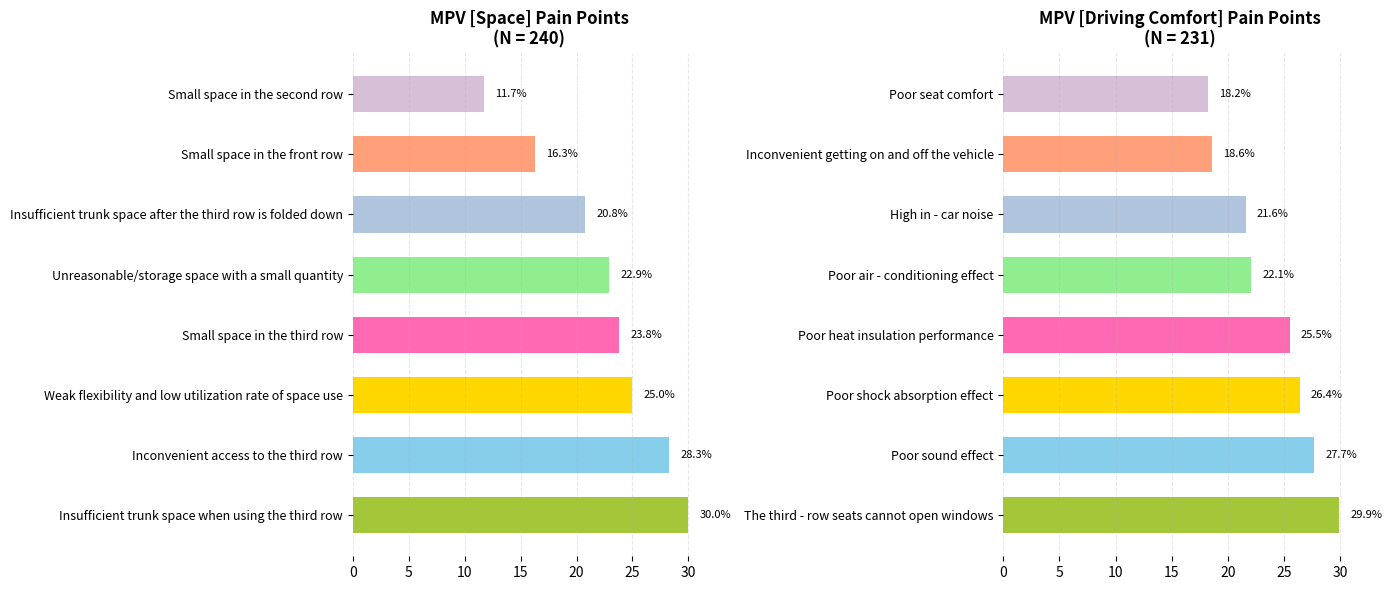

Recreate this plot in Python.
import matplotlib.pyplot as plt
import numpy as np

# MPV space pain point data
space_pain = {
    "Insufficient trunk space when using the third row": 30.0,
    "Inconvenient access to the third row": 28.3,
    "Weak flexibility and low utilization rate of space use": 25.0,
    "Small space in the third row": 23.8,
    "Unreasonable/storage space with a small quantity": 22.9,
    "Insufficient trunk space after the third row is folded down": 20.8,
    "Small space in the front row": 16.3,
    "Small space in the second row": 11.7
}
# MPV driving comfort pain point data
comfort_pain = {
    "The third - row seats cannot open windows": 29.9,
    "Poor sound effect": 27.7,
    "Poor shock absorption effect": 26.4,
    "Poor heat insulation performance": 25.5,
    "Poor air - conditioning effect": 22.1,
    "High in - car noise": 21.6,
    "Inconvenient getting on and off the vehicle": 18.6,
    "Poor seat comfort": 18.2
}

# Extract labels and values
space_labels = list(space_pain.keys())
space_values = list(space_pain.values())
comfort_labels = list(comfort_pain.keys())
comfort_values = list(comfort_pain.values())

# Color scheme (freely match and can be adjusted)
bar_colors = ["#A4C639", "#87CEEB", "#FFD700", "#FF69B4", 
              "#90EE90", "#B0C4DE", "#FFA07A", "#D8BFD8"]

# Create a two - column layout canvas
fig, (ax1, ax2) = plt.subplots(1, 2, figsize=(14, 6), sharey=False)

# Draw the horizontal bar chart for space pain points
x1 = np.arange(len(space_labels))
ax1.barh(x1, space_values, color=bar_colors, height=0.6)
ax1.set_yticks(x1)
ax1.set_yticklabels(space_labels, fontsize=9)
ax1.set_title("MPV [Space] Pain Points\n(N = 240)", fontsize=12, fontweight="bold")
# Add annotations for space pain points
for i, val in enumerate(space_values):
    ax1.annotate(f'{val}%', (val + 1, i), va='center', fontsize=8)

# Draw the horizontal bar chart for driving comfort pain points
x2 = np.arange(len(comfort_labels))
ax2.barh(x2, comfort_values, color=bar_colors, height=0.6)
ax2.set_yticks(x2)
ax2.set_yticklabels(comfort_labels, fontsize=9)
ax2.set_title("MPV [Driving Comfort] Pain Points\n(N = 231)", fontsize=12, fontweight="bold")
# Add annotations for driving comfort pain points
for i, val in enumerate(comfort_values):
    ax2.annotate(f'{val}%', (val + 1, i), va='center', fontsize=8)

# Beautification: Hide the top and right borders
for ax in [ax1, ax2]:
    ax.spines['top'].set_visible(False)
    ax.spines['right'].set_visible(False)
    ax.spines['bottom'].set_visible(False)
    ax.spines['left'].set_visible(False)
    ax.grid(axis='x', linestyle='--', alpha=0.3)  # Add auxiliary grid

plt.tight_layout()
plt.show()
